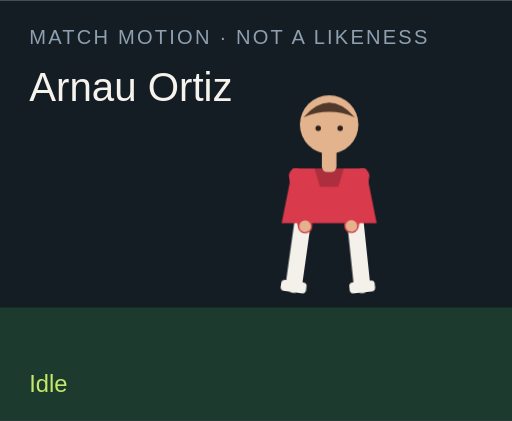
t = 0.00 s
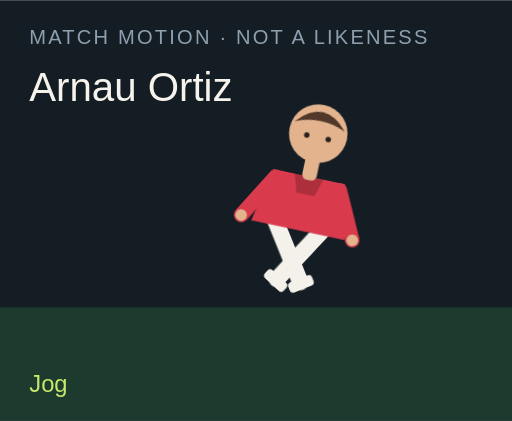
t = 1.50 s
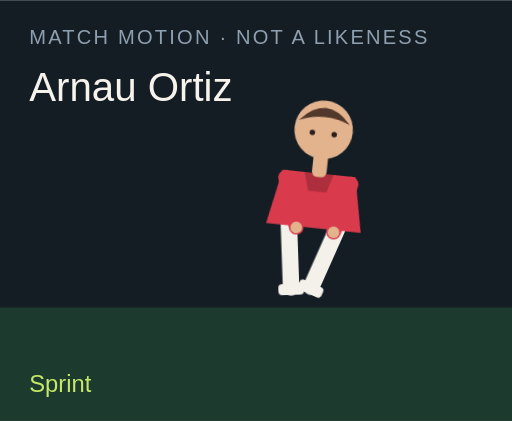
t = 3.00 s
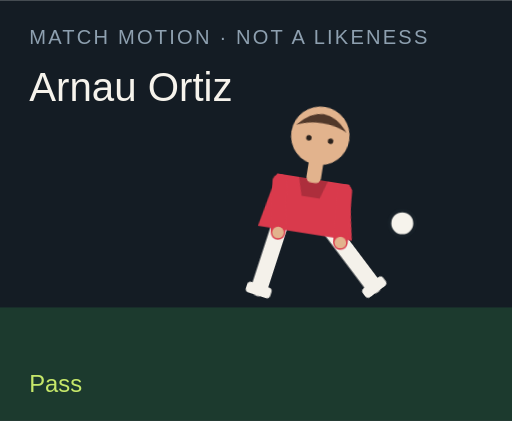
t = 4.50 s
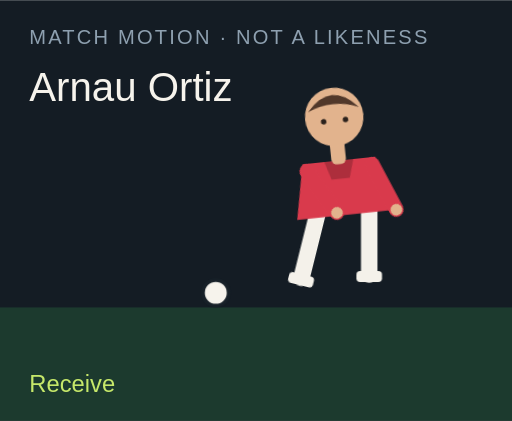
t = 6.00 s
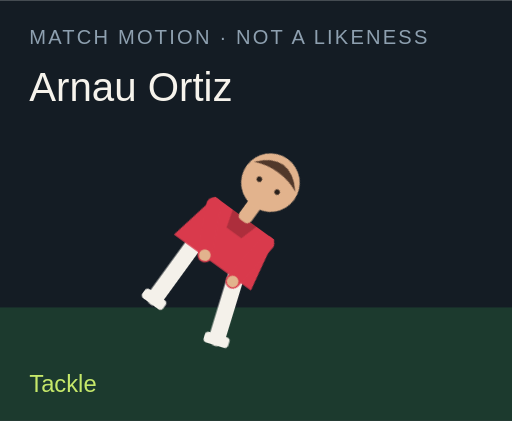
t = 7.50 s

The animated SVG that drew these frames (rendered in a browser with its animation timeline set to each time). Animation: 18 CSS @keyframes rules; one cycle of 9.00 s, repeats indefinitely.

<?xml version="1.0" encoding="UTF-8"?>
<svg xmlns="http://www.w3.org/2000/svg" viewBox="0 0 280 230" role="img">
  <style>@media (prefers-reduced-motion: reduce){animate,animateTransform{display:none}}</style>
  <rect width="280" height="230" fill="#141c24"/>
  <rect y="168" width="280" height="62" fill="#1c3a2e"/>
  <text x="16" y="24" fill="#8ea0b0" font-family="Arial,sans-serif" font-size="11" letter-spacing="1.2">MATCH MOTION · NOT A LIKENESS</text>
  <text x="16" y="55" fill="#f6f3ec" font-family="Impact,sans-serif" font-size="22">Arnau Ortiz</text>
  <circle r="7" fill="#f6f3ec" stroke="#172028" stroke-width="2" id="motion-69564" cx="150" cy="160" opacity="0">
    
    
    
  </circle>
  <g transform="translate(132 40)">
    <g id="motion-69586" transform="rotate(0 48 90)">
      
      <g id="motion-69588" transform="translate(0 0)">
        
        <g transform="translate(34 78)"><g id="motion-69590" transform="rotate(8)"><path d="M0 0 V38" stroke="#f4f1ea" stroke-width="9" stroke-linecap="round"/><rect x="-7" y="36" width="14" height="6" rx="2" fill="#f4f1ea"/></g></g>
        <g transform="translate(62 78)"><g id="motion-69592" transform="rotate(-6)"><path d="M0 0 V38" stroke="#f4f1ea" stroke-width="9" stroke-linecap="round"/><rect x="-7" y="36" width="14" height="6" rx="2" fill="#f4f1ea"/></g></g>
        <path d="M28 52 h40 l6 30 H22 Z" fill="#d93a4c"/>
        <path d="M40 52 h16 l-3 10 H43 Z" fill="#000" opacity=".2"/>
        <g transform="translate(30 56)"><g id="motion-69594" transform="rotate(-10)"><path d="M0 0 V28" stroke="#d93a4c" stroke-width="8" stroke-linecap="round"/><circle cx="0" cy="28" r="3.2" fill="#e2b38d"/></g></g>
        <g transform="translate(66 56)"><g id="motion-69596" transform="rotate(12)"><path d="M0 0 V28" stroke="#d93a4c" stroke-width="8" stroke-linecap="round"/><circle cx="0" cy="28" r="3.2" fill="#e2b38d"/></g></g>
        <rect x="44" y="40" width="8" height="14" rx="3" fill="#e2b38d"/>
        <circle cx="48" cy="28" r="16" fill="#e2b38d"/>
        <path d="M34 24 Q48 8 62 24 Q48 18 34 24" fill="#51382a"/>
        <circle cx="42" cy="30" r="1.5" fill="#2a211c"/><circle cx="54" cy="30" r="1.5" fill="#2a211c"/>
      </g>
    </g>
  </g>
  <text x="16" y="214" fill="#c6e86a" font-family="Arial,sans-serif" font-size="13" opacity="1" id="motion-69568">Idle</text><text x="16" y="214" fill="#c6e86a" font-family="Arial,sans-serif" font-size="13" opacity="0" id="motion-69570">Jog</text><text x="16" y="214" fill="#c6e86a" font-family="Arial,sans-serif" font-size="13" opacity="0" id="motion-69572">Sprint</text><text x="16" y="214" fill="#c6e86a" font-family="Arial,sans-serif" font-size="13" opacity="0" id="motion-69574">Dribble</text><text x="16" y="214" fill="#c6e86a" font-family="Arial,sans-serif" font-size="13" opacity="0" id="motion-69576">Pass</text><text x="16" y="214" fill="#c6e86a" font-family="Arial,sans-serif" font-size="13" opacity="0" id="motion-69578">Shoot</text><text x="16" y="214" fill="#c6e86a" font-family="Arial,sans-serif" font-size="13" opacity="0" id="motion-69580">Receive</text><text x="16" y="214" fill="#c6e86a" font-family="Arial,sans-serif" font-size="13" opacity="0" id="motion-69582">Tackle</text><text x="16" y="214" fill="#c6e86a" font-family="Arial,sans-serif" font-size="13" opacity="0" id="motion-69584">Slide</text>
<style>@keyframes track-69565{0%{cx:150px}11.1%{cx:156px}22.2%{cx:164px}33.300000000000004%{cx:142px}44.4%{cx:190px}55.60000000000001%{cx:250px}66.7%{cx:118px}77.8%{cx:150px}88.9%{cx:150px}100%{cx:150px}}@keyframes track-69566{0%{cy:160px}11.1%{cy:158px}22.2%{cy:154px}33.300000000000004%{cy:156px}44.4%{cy:148px}55.60000000000001%{cy:96px}66.7%{cy:160px}77.8%{cy:160px}88.9%{cy:160px}100%{cy:160px}}@keyframes track-69567{0%{opacity:0}11.1%{opacity:0}22.2%{opacity:0}33.300000000000004%{opacity:1}44.4%{opacity:1}55.60000000000001%{opacity:1}66.7%{opacity:1}77.8%{opacity:0}88.9%{opacity:0}100%{opacity:0}}@keyframes track-69569{0%{opacity:1}11.1%{opacity:0}22.2%{opacity:0}33.300000000000004%{opacity:0}44.4%{opacity:0}55.60000000000001%{opacity:0}66.7%{opacity:0}77.8%{opacity:0}88.9%{opacity:0}100%{opacity:1}}@keyframes track-69571{0%{opacity:0}11.1%{opacity:1}22.2%{opacity:0}33.300000000000004%{opacity:0}44.4%{opacity:0}55.60000000000001%{opacity:0}66.7%{opacity:0}77.8%{opacity:0}88.9%{opacity:0}100%{opacity:0}}@keyframes track-69573{0%{opacity:0}11.1%{opacity:0}22.2%{opacity:1}33.300000000000004%{opacity:0}44.4%{opacity:0}55.60000000000001%{opacity:0}66.7%{opacity:0}77.8%{opacity:0}88.9%{opacity:0}100%{opacity:0}}@keyframes track-69575{0%{opacity:0}11.1%{opacity:0}22.2%{opacity:0}33.300000000000004%{opacity:1}44.4%{opacity:0}55.60000000000001%{opacity:0}66.7%{opacity:0}77.8%{opacity:0}88.9%{opacity:0}100%{opacity:0}}@keyframes track-69577{0%{opacity:0}11.1%{opacity:0}22.2%{opacity:0}33.300000000000004%{opacity:0}44.4%{opacity:1}55.60000000000001%{opacity:0}66.7%{opacity:0}77.8%{opacity:0}88.9%{opacity:0}100%{opacity:0}}@keyframes track-69579{0%{opacity:0}11.1%{opacity:0}22.2%{opacity:0}33.300000000000004%{opacity:0}44.4%{opacity:0}55.60000000000001%{opacity:1}66.7%{opacity:0}77.8%{opacity:0}88.9%{opacity:0}100%{opacity:0}}@keyframes track-69581{0%{opacity:0}11.1%{opacity:0}22.2%{opacity:0}33.300000000000004%{opacity:0}44.4%{opacity:0}55.60000000000001%{opacity:0}66.7%{opacity:1}77.8%{opacity:0}88.9%{opacity:0}100%{opacity:0}}@keyframes track-69583{0%{opacity:0}11.1%{opacity:0}22.2%{opacity:0}33.300000000000004%{opacity:0}44.4%{opacity:0}55.60000000000001%{opacity:0}66.7%{opacity:0}77.8%{opacity:1}88.9%{opacity:0}100%{opacity:0}}@keyframes track-69585{0%{opacity:0}11.1%{opacity:0}22.2%{opacity:0}33.300000000000004%{opacity:0}44.4%{opacity:0}55.60000000000001%{opacity:0}66.7%{opacity:0}77.8%{opacity:0}88.9%{opacity:1}100%{opacity:0}}@keyframes track-69587{0%{transform:rotate(0deg)}11.1%{transform:rotate(8deg)}22.2%{transform:rotate(16deg)}33.300000000000004%{transform:rotate(6deg)}44.4%{transform:rotate(4deg)}55.60000000000001%{transform:rotate(14deg)}66.7%{transform:rotate(-6deg)}77.8%{transform:rotate(34deg)}88.9%{transform:rotate(38deg)}100%{transform:rotate(0deg)}}@keyframes track-69589{0%{transform:translate(0px,0px)}11.1%{transform:translate(0px,-3px)}22.2%{transform:translate(0px,-6px)}33.300000000000004%{transform:translate(0px,-2px)}44.4%{transform:translate(0px,2px)}55.60000000000001%{transform:translate(0px,-4px)}66.7%{transform:translate(0px,1px)}77.8%{transform:translate(0px,10px)}88.9%{transform:translate(0px,12px)}100%{transform:translate(0px,0px)}}@keyframes track-69591{0%{transform:rotate(8deg)}11.1%{transform:rotate(-26deg)}22.2%{transform:rotate(-42deg)}33.300000000000004%{transform:rotate(-8deg)}44.4%{transform:rotate(6deg)}55.60000000000001%{transform:rotate(12deg)}66.7%{transform:rotate(20deg)}77.8%{transform:rotate(-8deg)}88.9%{transform:rotate(8deg)}100%{transform:rotate(8deg)}}@keyframes track-69593{0%{transform:rotate(-6deg)}11.1%{transform:rotate(24deg)}22.2%{transform:rotate(38deg)}33.300000000000004%{transform:rotate(18deg)}44.4%{transform:rotate(-38deg)}55.60000000000001%{transform:rotate(-54deg)}66.7%{transform:rotate(6deg)}77.8%{transform:rotate(-22deg)}88.9%{transform:rotate(-16deg)}100%{transform:rotate(-6deg)}}@keyframes track-69595{0%{transform:rotate(-10deg)}11.1%{transform:rotate(24deg)}22.2%{transform:rotate(36deg)}33.300000000000004%{transform:rotate(-18deg)}44.4%{transform:rotate(10deg)}55.60000000000001%{transform:rotate(-24deg)}66.7%{transform:rotate(-30deg)}77.8%{transform:rotate(12deg)}88.9%{transform:rotate(-64deg)}100%{transform:rotate(-10deg)}}@keyframes track-69597{0%{transform:rotate(12deg)}11.1%{transform:rotate(-20deg)}22.2%{transform:rotate(-32deg)}33.300000000000004%{transform:rotate(14deg)}44.4%{transform:rotate(-26deg)}55.60000000000001%{transform:rotate(18deg)}66.7%{transform:rotate(-22deg)}77.8%{transform:rotate(-6deg)}88.9%{transform:rotate(18deg)}100%{transform:rotate(12deg)}}@media(prefers-reduced-motion:no-preference){#motion-69564{animation:track-69565 9s linear infinite both,track-69566 9s linear infinite both,track-69567 9s steps(1,end) infinite both}#motion-69568{animation:track-69569 9s steps(1,end) infinite both}#motion-69570{animation:track-69571 9s steps(1,end) infinite both}#motion-69572{animation:track-69573 9s steps(1,end) infinite both}#motion-69574{animation:track-69575 9s steps(1,end) infinite both}#motion-69576{animation:track-69577 9s steps(1,end) infinite both}#motion-69578{animation:track-69579 9s steps(1,end) infinite both}#motion-69580{animation:track-69581 9s steps(1,end) infinite both}#motion-69582{animation:track-69583 9s steps(1,end) infinite both}#motion-69584{animation:track-69585 9s steps(1,end) infinite both}#motion-69586{animation:track-69587 9s linear infinite both}#motion-69588{animation:track-69589 9s linear infinite both}#motion-69590{animation:track-69591 9s linear infinite both}#motion-69592{animation:track-69593 9s linear infinite both}#motion-69594{animation:track-69595 9s linear infinite both}#motion-69596{animation:track-69597 9s linear infinite both}}</style></svg>
